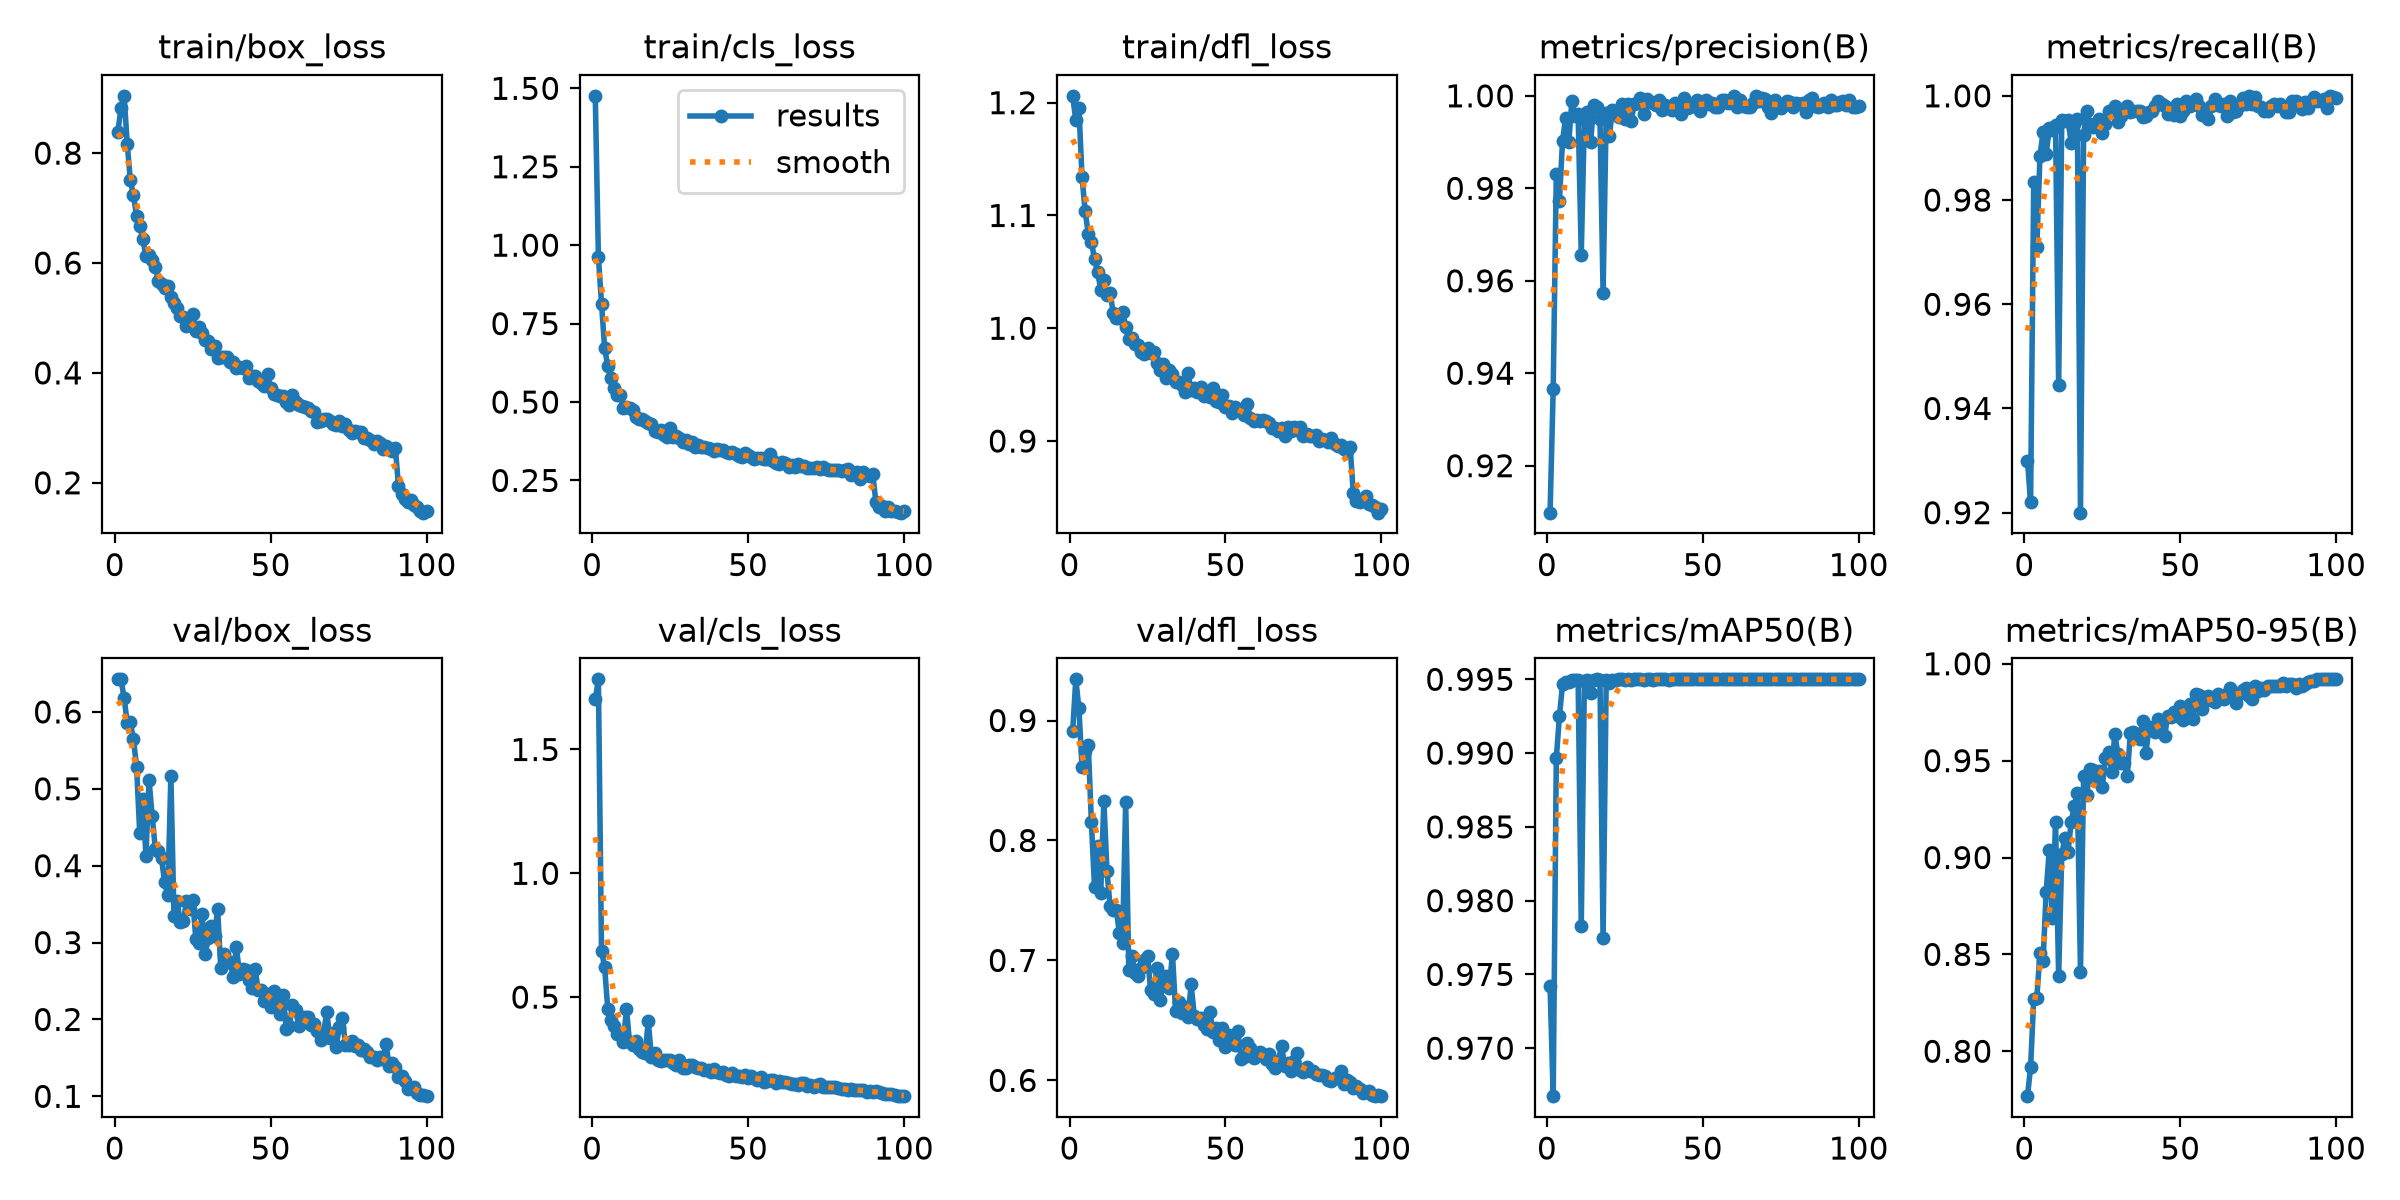

Data behind this chart, as committed beside it:
epoch, time, train/box_loss, train/cls_loss, train/dfl_loss, metrics/precision(B), metrics/recall(B), metrics/mAP50(B), metrics/mAP50-95(B), val/box_loss, val/cls_loss, val/dfl_loss, lr/pg0, lr/pg1, lr/pg2
1, 29.32, 0.8383, 1.476, 1.206, 0.9098, 0.93, 0.9742, 0.7768, 0.6424, 1.703, 0.891, 0.0006613, 0.0006613, 0.0006613
2, 56.6, 0.8824, 0.963, 1.184, 0.9366, 0.922, 0.9667, 0.7917, 0.6423, 1.783, 0.9343, 0.001315, 0.001315, 0.001315
3, 83.08, 0.9043, 0.8132, 1.196, 0.9832, 0.9835, 0.9897, 0.827, 0.6182, 0.6868, 0.9102, 0.001955, 0.001955, 0.001955
4, 109.4, 0.8171, 0.6728, 1.134, 0.9774, 0.971, 0.9925, 0.8276, 0.5859, 0.6206, 0.8611, 0.001941, 0.001941, 0.001941
5, 135.6, 0.7507, 0.6145, 1.104, 0.9903, 0.9885, 0.9947, 0.8508, 0.5863, 0.4536, 0.8749, 0.001921, 0.001921, 0.001921
6, 161.9, 0.7229, 0.5767, 1.084, 0.9953, 0.993, 0.9948, 0.8467, 0.5644, 0.409, 0.88, 0.001901, 0.001901, 0.001901
7, 188.1, 0.6861, 0.5439, 1.077, 0.99, 0.9889, 0.9948, 0.8823, 0.5286, 0.385, 0.8152, 0.001881, 0.001881, 0.001881
8, 214.2, 0.6665, 0.5211, 1.061, 0.999, 0.9938, 0.995, 0.9041, 0.4427, 0.3506, 0.7612, 0.001861, 0.001861, 0.001861
9, 240.4, 0.6445, 0.5209, 1.05, 0.9956, 0.9935, 0.995, 0.8688, 0.4866, 0.3507, 0.7952, 0.001842, 0.001842, 0.001842
10, 266.5, 0.6121, 0.4819, 1.034, 0.996, 0.9944, 0.995, 0.9184, 0.4128, 0.3206, 0.7566, 0.001822, 0.001822, 0.001822
11, 293.4, 0.6142, 0.4838, 1.042, 0.9657, 0.9445, 0.9783, 0.8387, 0.5114, 0.4516, 0.8332, 0.001802, 0.001802, 0.001802
12, 320.6, 0.6057, 0.4811, 1.029, 0.995, 0.9953, 0.9949, 0.9017, 0.4644, 0.3171, 0.7744, 0.001782, 0.001782, 0.001782
13, 346.8, 0.5923, 0.4756, 1.032, 0.9965, 0.9952, 0.995, 0.9102, 0.4222, 0.3066, 0.7451, 0.001762, 0.001762, 0.001762
14, 373, 0.5673, 0.4532, 1.014, 0.99, 0.9954, 0.9941, 0.9029, 0.4196, 0.3236, 0.742, 0.001743, 0.001743, 0.001743
15, 399.1, 0.5618, 0.4459, 1.009, 0.998, 0.991, 0.995, 0.9181, 0.4093, 0.2897, 0.7417, 0.001723, 0.001723, 0.001723
16, 425.2, 0.554, 0.4475, 1.009, 0.9975, 0.9946, 0.995, 0.9266, 0.3782, 0.2801, 0.7226, 0.001703, 0.001703, 0.001703
17, 451.4, 0.5581, 0.4404, 1.015, 0.995, 0.9955, 0.995, 0.9335, 0.3614, 0.2736, 0.7149, 0.001683, 0.001683, 0.001683
18, 477.4, 0.5383, 0.4325, 1.001, 0.9574, 0.92, 0.9775, 0.8411, 0.5168, 0.4029, 0.8323, 0.001663, 0.001663, 0.001663
19, 503.3, 0.5271, 0.429, 0.9905, 0.9962, 0.9925, 0.995, 0.942, 0.3341, 0.2595, 0.6921, 0.001644, 0.001644, 0.001644
20, 529.2, 0.5174, 0.4089, 0.9915, 0.9912, 0.997, 0.9948, 0.9323, 0.3542, 0.2752, 0.7039, 0.001624, 0.001624, 0.001624
21, 555.2, 0.5044, 0.4045, 0.9863, 0.997, 0.9945, 0.995, 0.9456, 0.3262, 0.2474, 0.6899, 0.001604, 0.001604, 0.001604
22, 581.3, 0.5022, 0.411, 0.9853, 0.9968, 0.994, 0.995, 0.9453, 0.3275, 0.2428, 0.6867, 0.001584, 0.001584, 0.001584
23, 607.2, 0.4852, 0.396, 0.9788, 0.9955, 0.9945, 0.995, 0.9403, 0.3535, 0.2464, 0.694, 0.001564, 0.001564, 0.001564
24, 633, 0.4887, 0.389, 0.9774, 0.9983, 0.9955, 0.995, 0.9448, 0.3435, 0.2442, 0.7001, 0.001545, 0.001545, 0.001545
25, 658.9, 0.507, 0.4161, 0.9823, 0.995, 0.9928, 0.995, 0.9365, 0.3558, 0.2469, 0.704, 0.001525, 0.001525, 0.001525
26, 684.8, 0.4757, 0.3892, 0.9785, 0.9983, 0.9945, 0.995, 0.9515, 0.3049, 0.234, 0.6751, 0.001505, 0.001505, 0.001505
27, 711, 0.4828, 0.3925, 0.9786, 0.9945, 0.997, 0.995, 0.9546, 0.2992, 0.2277, 0.6722, 0.001485, 0.001485, 0.001485
28, 737.4, 0.4731, 0.3865, 0.9695, 0.9983, 0.997, 0.995, 0.9441, 0.3378, 0.2448, 0.6935, 0.001465, 0.001465, 0.001465
29, 763.6, 0.4596, 0.3741, 0.9632, 0.9984, 0.998, 0.995, 0.9637, 0.2851, 0.2157, 0.6672, 0.001446, 0.001446, 0.001446
30, 789.8, 0.4572, 0.3793, 0.9681, 0.9995, 0.995, 0.995, 0.9535, 0.3053, 0.2127, 0.6799, 0.001426, 0.001426, 0.001426
31, 816.2, 0.4444, 0.3649, 0.9558, 0.996, 0.9961, 0.995, 0.9488, 0.3218, 0.2268, 0.6872, 0.001406, 0.001406, 0.001406
32, 842.7, 0.4494, 0.3713, 0.9626, 0.9992, 0.997, 0.995, 0.9489, 0.3091, 0.2241, 0.6771, 0.001386, 0.001386, 0.001386
33, 868.9, 0.4273, 0.356, 0.9593, 0.9987, 0.998, 0.995, 0.942, 0.3431, 0.2193, 0.7057, 0.001366, 0.001366, 0.001366
34, 895.4, 0.4289, 0.3644, 0.9527, 0.9985, 0.9969, 0.995, 0.9641, 0.2663, 0.2128, 0.658, 0.001347, 0.001347, 0.001347
35, 921.5, 0.4286, 0.3565, 0.9521, 0.998, 0.9971, 0.995, 0.9646, 0.2858, 0.2127, 0.6654, 0.001327, 0.001327, 0.001327
36, 947.7, 0.4284, 0.3578, 0.9496, 0.999, 0.997, 0.995, 0.9636, 0.2749, 0.2066, 0.6565, 0.001307, 0.001307, 0.001307
37, 973.9, 0.4202, 0.3525, 0.9434, 0.997, 0.9971, 0.995, 0.9612, 0.2749, 0.2062, 0.6613, 0.001287, 0.001287, 0.001287
38, 1000, 0.4198, 0.3513, 0.96, 0.9979, 0.996, 0.995, 0.9704, 0.2555, 0.1963, 0.653, 0.001267, 0.001267, 0.001267
39, 1027, 0.4092, 0.3453, 0.945, 0.9975, 0.9962, 0.995, 0.9539, 0.2947, 0.2108, 0.68, 0.001248, 0.001248, 0.001248
40, 1053, 0.4115, 0.3495, 0.9472, 0.997, 0.997, 0.995, 0.9676, 0.2595, 0.199, 0.6536, 0.001228, 0.001228, 0.001228
41, 1079, 0.4082, 0.3477, 0.9432, 0.9984, 0.997, 0.995, 0.9668, 0.2652, 0.1953, 0.6509, 0.001208, 0.001208, 0.001208
42, 1106, 0.4126, 0.346, 0.948, 0.9975, 0.998, 0.995, 0.9649, 0.2639, 0.1979, 0.6522, 0.001188, 0.001188, 0.001188
43, 1132, 0.3908, 0.3395, 0.9396, 0.996, 0.999, 0.995, 0.9717, 0.2511, 0.1873, 0.6458, 0.001168, 0.001168, 0.001168
44, 1158, 0.3941, 0.3373, 0.9434, 0.9995, 0.9983, 0.995, 0.9705, 0.2404, 0.1802, 0.6432, 0.001149, 0.001149, 0.001149
45, 1185, 0.3948, 0.3392, 0.9393, 0.9973, 0.998, 0.995, 0.9629, 0.2661, 0.1947, 0.6573, 0.001129, 0.001129, 0.001129
46, 1211, 0.386, 0.3355, 0.9474, 0.9977, 0.9965, 0.995, 0.9732, 0.2381, 0.18, 0.6402, 0.001109, 0.001109, 0.001109
47, 1238, 0.3824, 0.3285, 0.9358, 0.9982, 0.9975, 0.995, 0.9724, 0.2379, 0.1807, 0.6437, 0.001089, 0.001089, 0.001089
48, 1264, 0.3755, 0.3242, 0.9347, 0.999, 0.9962, 0.995, 0.9751, 0.224, 0.1764, 0.6339, 0.001069, 0.001069, 0.001069
49, 1291, 0.3973, 0.3375, 0.9411, 0.9967, 0.9985, 0.995, 0.9731, 0.2331, 0.1874, 0.6437, 0.00105, 0.00105, 0.00105
50, 1317, 0.3717, 0.3323, 0.9306, 0.9985, 0.996, 0.995, 0.9783, 0.2162, 0.1728, 0.6279, 0.00103, 0.00103, 0.00103
51, 1343, 0.3614, 0.3241, 0.9307, 0.999, 0.9971, 0.995, 0.971, 0.2374, 0.1801, 0.6375, 0.00101, 0.00101, 0.00101
52, 1370, 0.359, 0.3196, 0.9253, 0.9983, 0.999, 0.995, 0.9767, 0.2289, 0.1754, 0.6365, 0.0009902, 0.0009902, 0.0009902
53, 1396, 0.3571, 0.3231, 0.9304, 0.9985, 0.998, 0.995, 0.9795, 0.2071, 0.1662, 0.6296, 0.0009704, 0.0009704, 0.0009704
54, 1422, 0.3588, 0.3202, 0.9283, 0.9975, 0.9985, 0.995, 0.9714, 0.2316, 0.176, 0.6408, 0.0009506, 0.0009506, 0.0009506
55, 1448, 0.3473, 0.3176, 0.9266, 0.9975, 0.9995, 0.995, 0.9842, 0.188, 0.159, 0.6176, 0.0009308, 0.0009308, 0.0009308
56, 1475, 0.3416, 0.3178, 0.9227, 0.9991, 0.998, 0.995, 0.9839, 0.1915, 0.1622, 0.6195, 0.000911, 0.000911, 0.000911
57, 1501, 0.359, 0.3332, 0.9325, 0.999, 0.9963, 0.995, 0.9766, 0.2186, 0.1664, 0.6314, 0.0008912, 0.0008912, 0.0008912
58, 1528, 0.3473, 0.3113, 0.9208, 0.9985, 0.997, 0.995, 0.9811, 0.2127, 0.1639, 0.627, 0.0008714, 0.0008714, 0.0008714
59, 1554, 0.3409, 0.305, 0.9174, 0.9989, 0.9955, 0.995, 0.9832, 0.1919, 0.1537, 0.6185, 0.0008516, 0.0008516, 0.0008516
60, 1581, 0.3393, 0.3028, 0.9187, 1, 0.998, 0.995, 0.9815, 0.1978, 0.1594, 0.6212, 0.0008318, 0.0008318, 0.0008318
... 40 more rows
